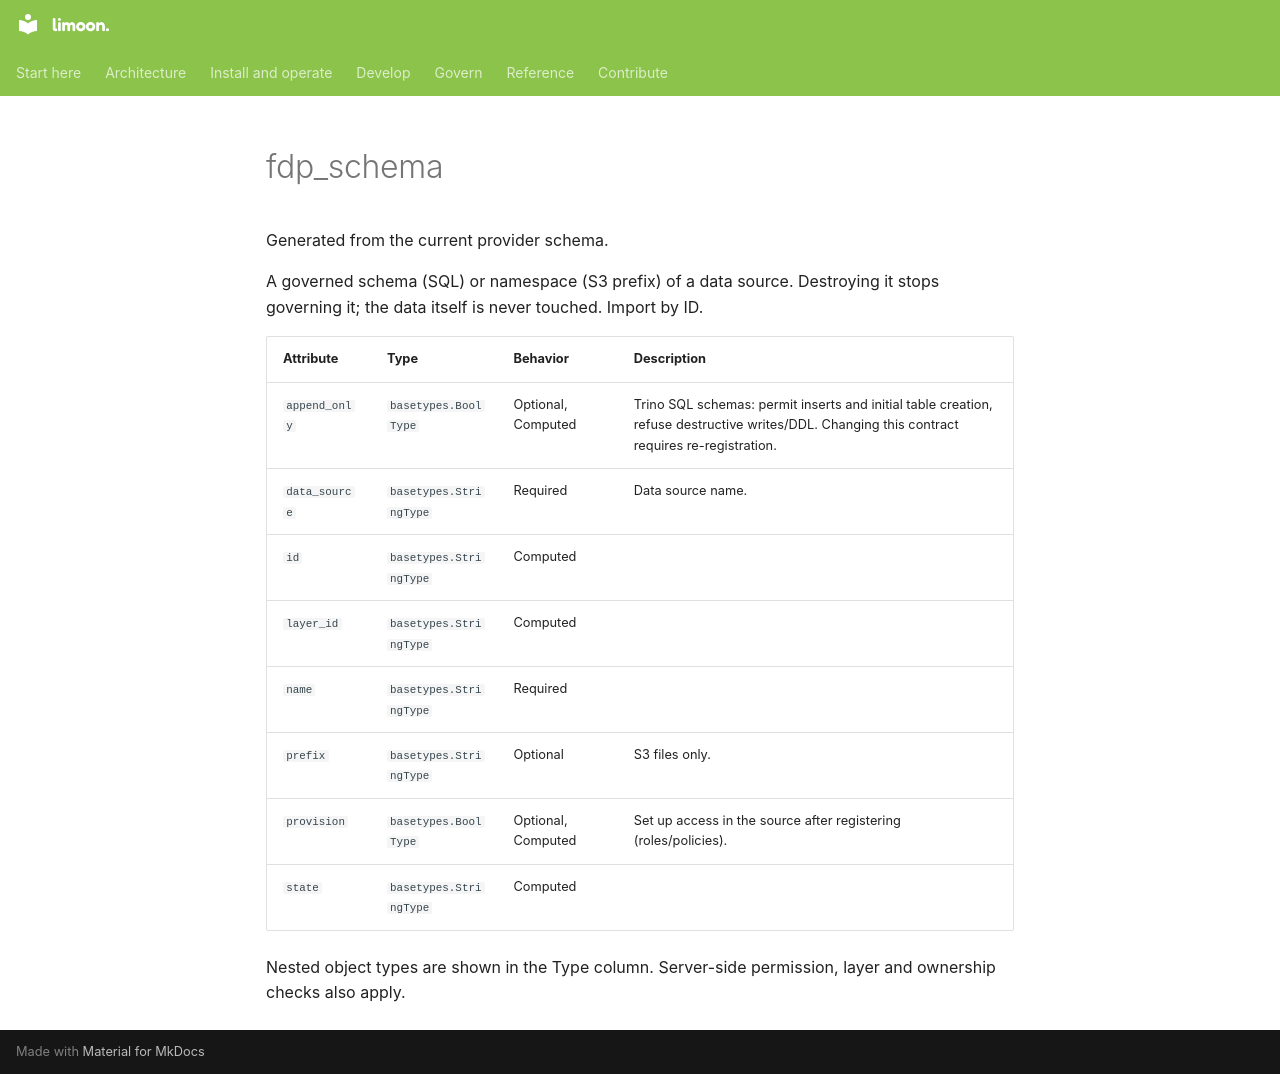

repository: Floren-App/floren-data-platform-public · page: reference/terraform/fdp_schema/index.html · generator: mkdocs

# fdp_schema

Generated from the current provider schema.

A governed schema (SQL) or namespace (S3 prefix) of a data source. Destroying it stops governing it; the data itself is never touched. Import by ID.

| Attribute | Type | Behavior | Description |
|---|---|---|---|
| `append_only` | `basetypes.BoolType` | Optional, Computed | Trino SQL schemas: permit inserts and initial table creation, refuse destructive writes/DDL. Changing this contract requires re-registration. |
| `data_source` | `basetypes.StringType` | Required | Data source name. |
| `id` | `basetypes.StringType` | Computed |  |
| `layer_id` | `basetypes.StringType` | Computed |  |
| `name` | `basetypes.StringType` | Required |  |
| `prefix` | `basetypes.StringType` | Optional | S3 files only. |
| `provision` | `basetypes.BoolType` | Optional, Computed | Set up access in the source after registering (roles/policies). |
| `state` | `basetypes.StringType` | Computed |  |

Nested object types are shown in the Type column. Server-side permission, layer and ownership checks also apply.
